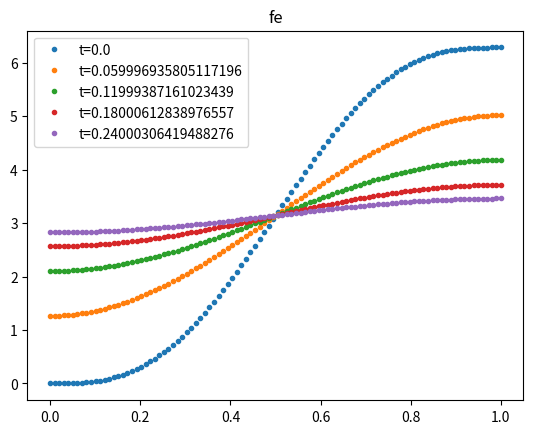

The matplotlib source for this figure:
import numpy as np
from scipy.sparse import diags, csr_matrix, csc_matrix
from scipy.sparse.linalg import spsolve
from matplotlib import pyplot as plt


# Hermdog's BC class from exercise 1
class BoundaryCondition:
    DIRCHLET = 1
    NEUMANN = 2

    def __init__(self, type, value):
        self.type = type
        self.value = value
        """
        if callable(value):
            self.value = value
        else:
            self.value = lambda t: value
        """


def grid_is_uniform(x):
    left = x[:-1]
    right = x[1:]
    diff = right - left
    if max(diff) - min(diff) < 1e-6:
        return True
    return False


def theta_heat(bc1, bc2, u0, x, N, t_end, log=True, method="cn"):
    if method == "cn":
        theta = 0.5
    elif method == "be":
        theta = 1.0
    elif method == "fe":
        theta = 0.0
    else:
        raise {
            f"Invalid method specification: {method}\n Valid options are: fe, be, cn"
        }
    if not grid_is_uniform(x):
        raise ("Unsupported error, FE does not currently support non uniform grids")

    # Set up (uniform) grids and stuff
    M = len(x)
    h = x[1] - x[0]  # Assumes uniform grid
    t, k = np.linspace(0, t_end, N, retstep=True)
    U = u0(x)  # initial, t = 0
    r = k / (h ** 2)
    if log:
        solution_matrix = np.zeros((N, M))
        solution_matrix[0] = U
    m = M  # m will be the dimension of the system of equations, depends on BCs
    k = 0  # Index, dep. on BCs
    l = M  # Index, dep. on BCs
    if bc1.type == BoundaryCondition.DIRCHLET:
        m -= 1
        k = 1
    if bc2.type == BoundaryCondition.DIRCHLET:
        m -= 1
        l = M - 1
    # LHS matrix diagonals
    diag = np.repeat(1 + 2 * theta * r, m)
    offdiag_upper = np.repeat(-theta * r, m - 1)
    offdiag_lower = np.repeat(-theta * r, m - 1)
    # RHS matrix diagonals
    diag_b = np.repeat(1 - 2 * r * (1 - theta), m)
    offdiag_upper_b = np.repeat(r * (1 - theta), m - 1)
    offdiag_lower_b = np.repeat(r * (1 - theta), m - 1)
    # boundary value part of RHS
    b_boundary = np.zeros(m)
    if bc1.type == BoundaryCondition.NEUMANN:
        offdiag_upper[0] = -2 * theta * r
        offdiag_upper_b[0] = 2 * r * (1 - theta)
        b_boundary[0] = -2 * r * h * bc1.value
    else:
        b_boundary[0] = r * bc1.value
    if bc2.type == BoundaryCondition.NEUMANN:
        offdiag_lower[-1] = -2 * theta * r
        offdiag_lower_b[-1] = 2 * r * (1 - theta)
        b_boundary[-1] = 2 * r * h * bc2.value
    else:
        b_boundary[-1] = r * bc2.value
    # RHS matrix (sparse)
    A = csc_matrix(diags([diag, offdiag_upper, offdiag_lower], [0, 1, -1]))
    # LHS matrix
    B = diags([diag_b, offdiag_upper_b, offdiag_lower_b], [0, 1, -1])
    # Loop through time
    for (i, ti) in enumerate(t[1:]):
        U_p = U[k:l]
        b = B @ U_p + b_boundary
        U[k:l] = spsolve(A, b)
        if log:
            solution_matrix[i + 1] = U
    if log:
        return t, U, solution_matrix
    return t, U


def forward_euler(bc1, bc2, u0, x, N, t_end, log=True):
    return theta_heat(bc1, bc2, u0, x, N, t_end, log=log, method="fe")


def backward_euler(bc1, bc2, u0, x, N, t_end, log=True):
    return theta_heat(bc1, bc2, u0, x, N, t_end, log=log, method="be")


def crank_nicolson(bc1, bc2, u0, x, N, t_end, log=True):
    return theta_heat(bc1, bc2, u0, x, N, t_end, log=log, method="cn")


def test_method(method, M, N, t_end):
    """
    Do a testrun and plot results for a numerical solver of the heat equation.
    For "veryfying" that a method works.
    Uses initial and boundary conditions from task 2a)

    Parameters:
        method : fe, be or cn
        M : number of spacial grid points
        N : number of time grid points
        t_end : end time
    """

    def u0(x):
        """ Initial condition u(x, 0) = 2*pi*x - sin(2*pi*x) """

        return 2 * np.pi * x - np.sin(2 * np.pi * x)

    # Boundary conditions
    # bc1 = BoundaryCondition(BoundaryCondition.DIRCHLET, u0(0))
    # bc2 = BoundaryCondition(BoundaryCondition.DIRCHLET, u0(1))
    bc1 = BoundaryCondition(BoundaryCondition.NEUMANN, 0)
    bc2 = BoundaryCondition(BoundaryCondition.NEUMANN, 0)

    # Solve
    x = np.linspace(0, 1, M)
    t, U, solutions = theta_heat(bc1, bc2, u0, x, N, t_end, method=method)

    # Plot time samples
    num_samples = 5
    for i in range(num_samples):
        j = i * N // num_samples
        ti = t[j]
        plt.plot(x, solutions[j], ".", label=f"t={ti}")
    plt.title(method)
    plt.legend()
    plt.show()


if __name__ == "__main__":
    M = 100
    N = 100
    N_FE = 2*(M-1)**2 -20
    print(N_FE)
    test_method("fe", M, N_FE, 0.3)
